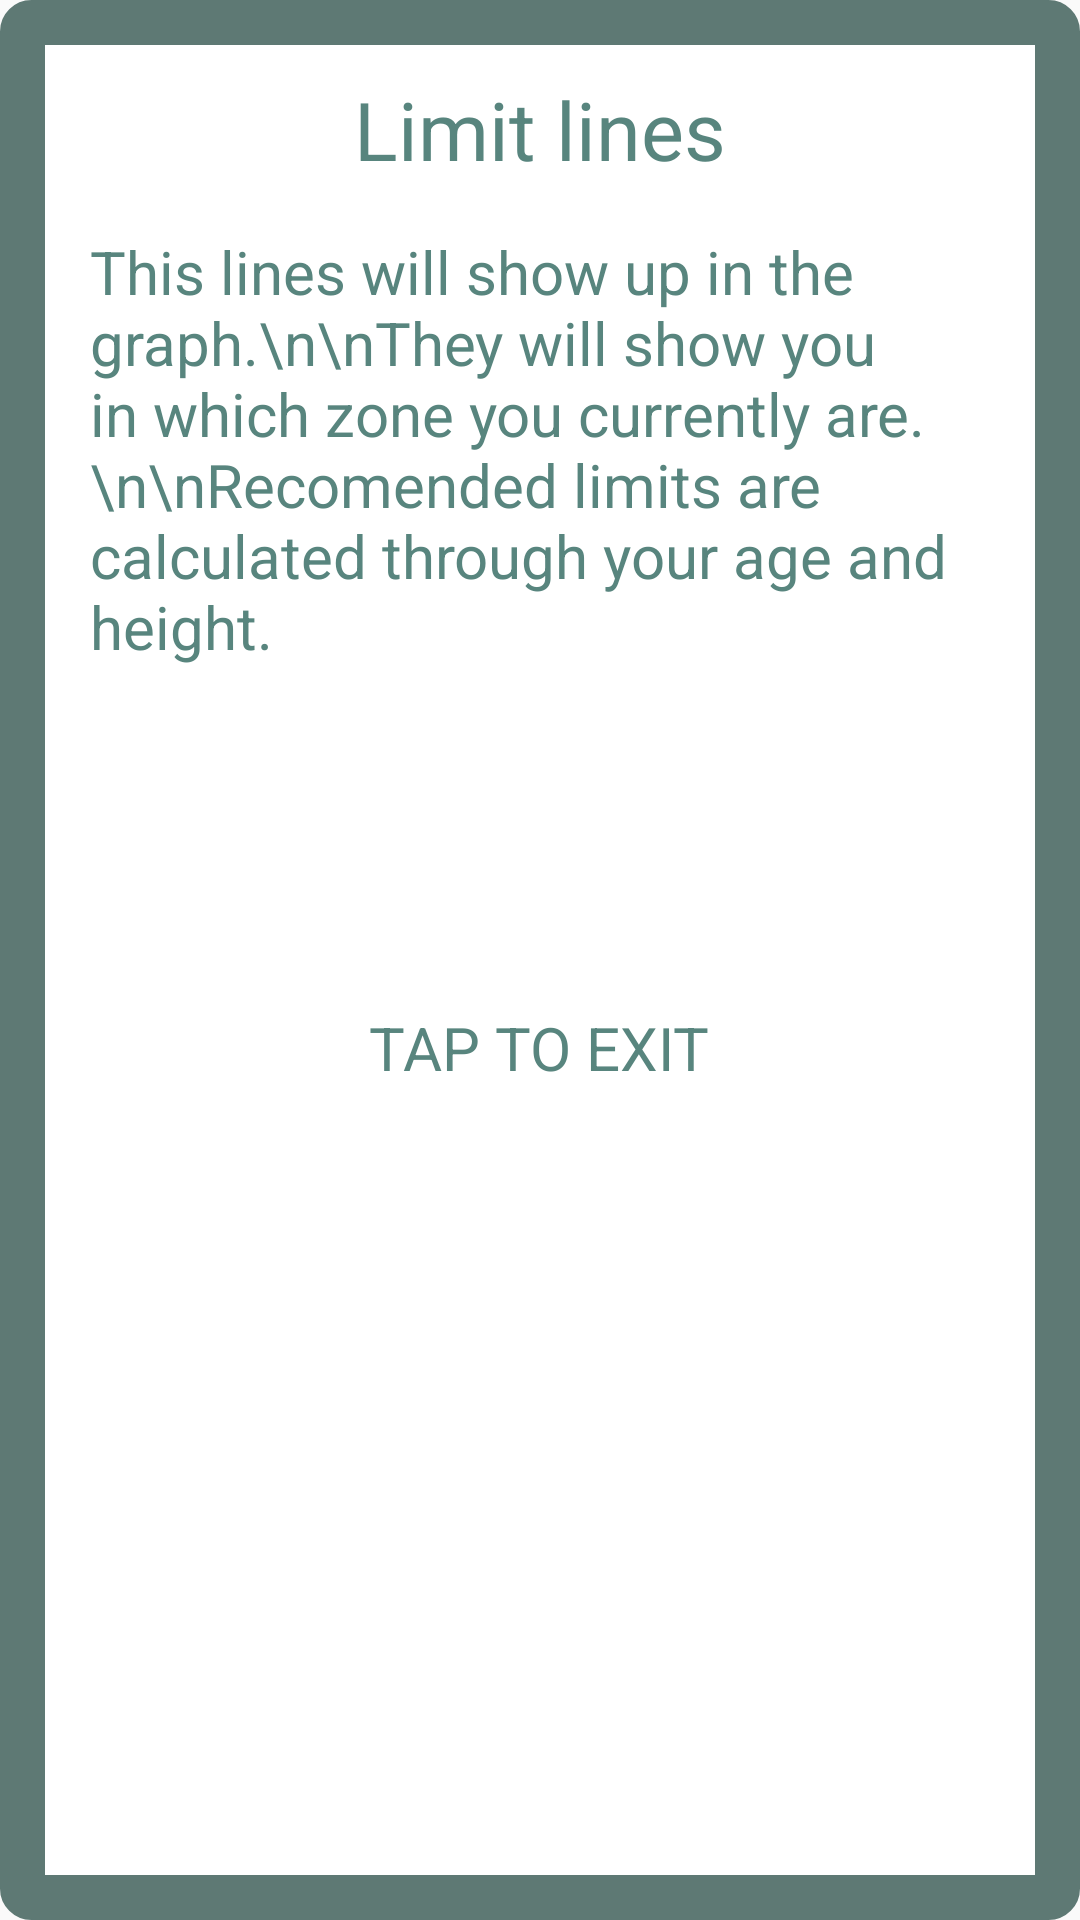

Android layout source for this screen:
<!-- AndroidManifest.xml: application theme Theme.AppCompat.Light.NoActionBar -->
<!-- res/layout/limit_level_info.xml -->
<?xml version="1.0" encoding="utf-8"?>
<RelativeLayout xmlns:android="http://schemas.android.com/apk/res/android"
    xmlns:tools="http://schemas.android.com/tools"
    android:orientation="vertical" android:layout_width="match_parent"
    android:layout_height="match_parent"
    android:background="@drawable/popup">

    <TextView
        android:text="Limit lines"
        android:layout_width="220dp"
        android:layout_height="wrap_content"
        android:id="@+id/textView"
        android:textAllCaps="false"
        android:textSize="27dp"
        android:layout_marginTop="25dp"
        android:textColor="@color/textColor"
        android:gravity="center"
        android:layout_centerHorizontal="true"
        tools:textStyle="bold" />
    <TextView
        android:text="This lines will show up in the graph.\n\nThey will show you in which zone you currently are. \n\nRecomended limits are calculated through your age and height."
        android:layout_width="300dp"
        android:layout_height="wrap_content"
        android:id="@+id/textView50"
        android:textAllCaps="false"
        android:textSize="20dp"
        android:textColor="#58857e"
        android:gravity="left"
        tools:textStyle="bold"
        android:layout_below="@+id/textView"
        android:layout_centerHorizontal="true"
        android:layout_marginTop="16dp"/>
    <TextView

        android:layout_width="300dp"
        android:layout_height="wrap_content"
        android:id="@+id/allthelimits"
        android:textAllCaps="false"
        android:textSize="18sp"
        android:textColor="#58857e"
        android:gravity="left"
        android:layout_marginTop="30dp"
        android:layout_below="@+id/textView50"
        android:layout_centerHorizontal="true" />


    <TextView
        android:text="Tap to exit"
        android:layout_width="wrap_content"
        android:layout_height="wrap_content"
        android:id="@+id/textView2"
        android:textAllCaps="true"
        android:textSize="20dp"
        android:textColor="#58857e"
        android:gravity="center"
        tools:textStyle="bold"
        android:layout_marginTop="59dp"
        android:layout_below="@+id/allthelimits"
        android:layout_centerHorizontal="true">

    </TextView>
</RelativeLayout>
<!-- resources referenced by this layout -->
<resources>
  <color name="textColor">#58857e</color>
  <!-- drawable popup (drawable) -->
  <selector xmlns:android="http://schemas.android.com/apk/res/android" >
      <item >
          <shape android:shape="rectangle"  >
              <corners android:radius="3dip" />
              <stroke android:width="15dip" android:color="#5e7974" />
              <solid android:color="@color/HeaderColor"></solid>
          </shape>
      </item>
  </selector>
  <color name="HeaderColor">#ffffff</color>
</resources>
